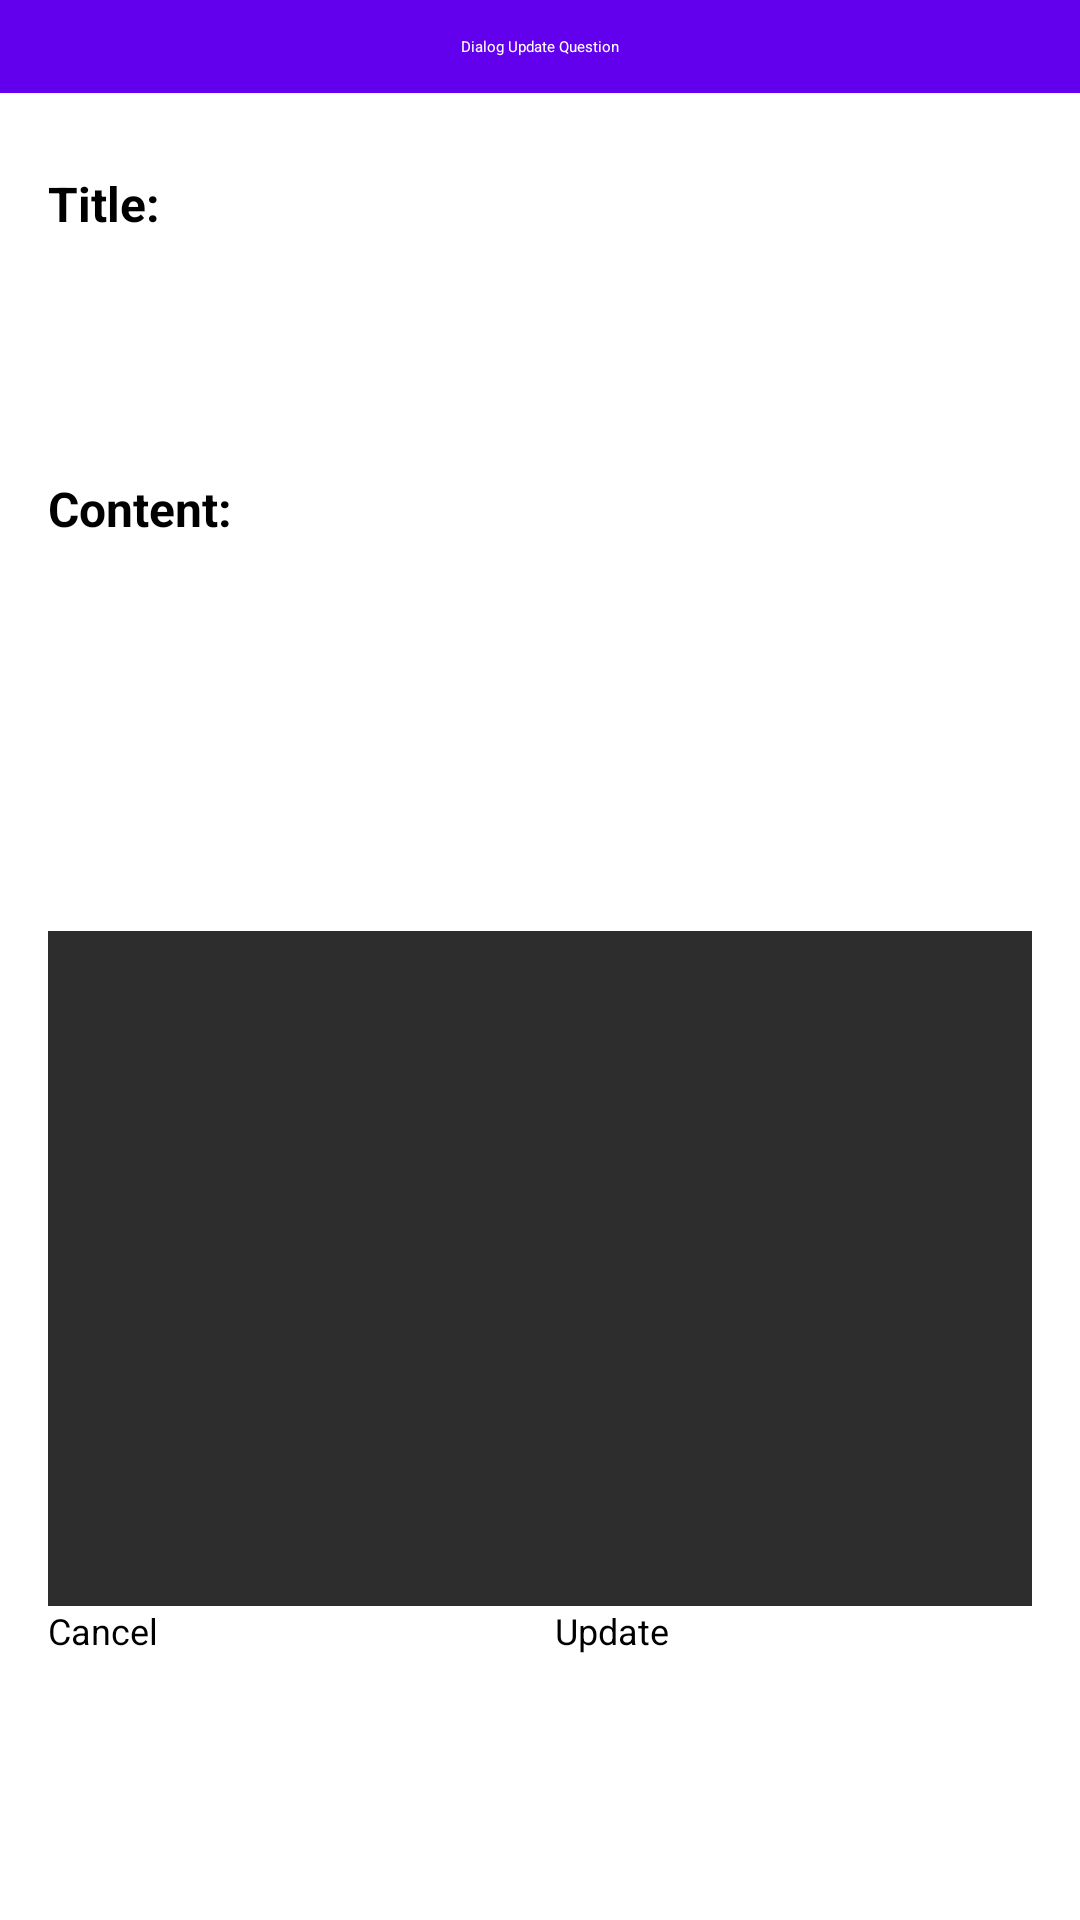

Layout XML and referenced resources for this Android screen:
<!-- AndroidManifest.xml: application theme Theme.ForumLearning -->
<!-- res/layout/layout_dialog_upadte_question.xml -->
<?xml version="1.0" encoding="utf-8"?>
<LinearLayout xmlns:android="http://schemas.android.com/apk/res/android"
    android:layout_width="match_parent"
    android:layout_height="match_parent"
    android:orientation="vertical"
    android:background="@color/white">

    <TextView
        android:layout_width="match_parent"
        android:layout_height="wrap_content"
        android:background="@color/purple_500"
        android:padding="12dp"
        android:gravity="center"
        android:textColor="@color/white"
        android:text="Dialog Update Question" />

    <LinearLayout
        android:layout_width="match_parent"
        android:layout_height="wrap_content"
        android:layout_margin="16dp"
        android:background="@color/white"
        android:orientation="vertical">

        <TextView
            android:layout_width="wrap_content"
            android:layout_height="wrap_content"
            android:textSize="16dp"
            android:layout_marginTop="10dp"
            android:textStyle="bold"
            android:text="Title: " />
        <EditText
            android:id="@+id/edt_update_title_question"
            android:layout_width="match_parent"
            android:layout_height="60dp"
            android:ems="10"
            android:inputType="textLongMessage"
            android:hint=""/>

        <TextView
            android:layout_width="wrap_content"
            android:layout_height="wrap_content"
            android:textSize="16dp"
            android:layout_marginTop="20dp"
            android:textStyle="bold"
            android:text="Content: " />
        <EditText
            android:id="@+id/edt_update_content_question"
            android:layout_width="match_parent"
            android:layout_height="130dp"
            android:ems="10"
            android:inputType="textLongMessage"
            android:hint="" />

        <ImageView
            android:background="#2d2d2d"
            android:id="@+id/img_update_question"
            android:layout_width="match_parent"
            android:layout_height="225dp"
            android:scaleType="centerCrop"
            android:src="@drawable/ic_launcher_background" />

        <LinearLayout
            android:layout_width="match_parent"
            android:layout_height="wrap_content"
            android:orientation="horizontal">

            <Button
                android:id="@+id/btn_cancel_update_question"
                android:layout_width="0dp"
                android:layout_height="wrap_content"
                android:layout_weight="1"
                android:textSize="12sp"
                android:backgroundTint="#B6A044"
                android:layout_marginRight="10dp"
                android:text="Cancel"/>
            <Button
                android:id="@+id/btn_update_question"
                android:layout_width="0dp"
                android:layout_height="wrap_content"
                android:layout_weight="1"
                android:textSize="12sp"
                android:backgroundTint="#367A36"
                android:text="Update"/>

        </LinearLayout>
    </LinearLayout>
</LinearLayout>
<!-- resources referenced by this layout -->
<resources>

  <!-- not gathered from this repository: default colours our renderer supplied (Android Studio template values) -->
  <color name="purple_500">#FF6200EE</color>
  <color name="white">#FFFFFFFF</color>
</resources>
